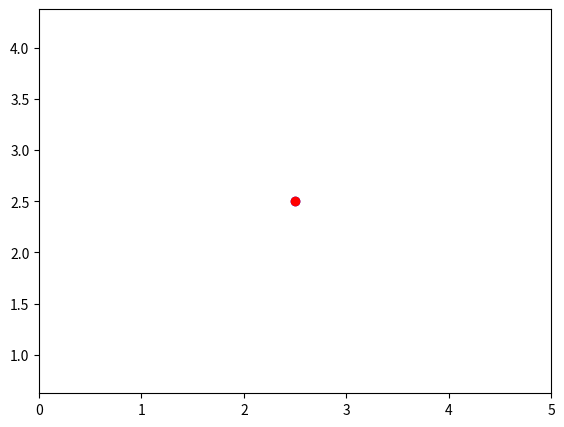

Reproduce this figure in Python.
#!/usr/bin/env python3
# -*- coding: utf-8 -*-
import numpy as np
import matplotlib.pyplot as plt
import matplotlib.animation as animation2
def Referencia(t):
     r,w,cx,cy =1,2,2.5,2.5
     Ref = np.array([r*np.cos(w*t)+cx,r*np.sin(w*t)+cy])
     Ref_derivada=np.array([-r*w*np.sin(w*t),r*w*np.cos(w*t)])
     '''
     #Lemniscata
     d=1
     Ref = np.array([(d*np.sqrt(2)*np.cos(t))/(np.sin(t)**2+1)+2.5,
                     (d*np.sqrt(2)*np.cos(t)*np.sin(t))/(np.sin(t)**2+1)+2.5])
     Ref_derivada=np.array([?,?])
     '''
     return Ref,Ref_derivada
def rk4(f, y0, tf, h):
  n_steps=round(tf/h)
  t = np.linspace(0, tf, n_steps)
  y = np.zeros((n_steps, len(y0)))
  y[0] = y0
  for i in range(1, n_steps):
    k1 = f(t[i-1], y[i-1])
    k2 = f(t[i-1] + 0.5*h, y[i-1] + 0.5*k1*h)
    k3 = f(t[i-1] + 0.5*h, y[i-1] + 0.5*k2*h)
    k4 = f(t[i-1] + h, y[i-1] + k3*h)
    y[i] = y[i-1] + h*(k1 + 2*k2 + 2*k3 + k4)/6
  return t, y
def f(t, Q):
  R,Rp=Referencia(t)
  Kp=2
  activarCompensacion=False #True

  e=R-Q
  u=Kp*e+activarCompensacion*Rp
  return u

Q0 = np.array([2.5, 2.5])
tf = 10
h = 0.01

t, Q = rk4(f, Q0, tf, h)
fig=plt.figure()
ax= fig.add_axes([0.1, 0.1, 0.8, 0.8])
ax.plot()
plot_ani = [ax.plot(2.5,2.5,'ob')[0],
            ax.plot(Q[0,0],Q[0,1],'-b')[0],
            ax.plot(Q[0,0],Q[0,1],'or')[0],
            ax.plot(Q[0,0],Q[0,1],'--r')[0]]
ax.axis('equal')
ax.set_xlim(0, 5)
ax.set_ylim(0, 5)



def animation(frame):
    ta=t[frame]
    R=Referencia(ta)[0]
    path,_=Referencia(t[:frame])
    plot_ani[0].set_data([R[0]],[R[1]])
    plot_ani[1].set_data([path[0]],[path[1]])
    plot_ani[2].set_data([Q[frame,0]],[Q[frame,1]])
    plot_ani[3].set_data([Q[:frame,0]],[Q[:frame,1]])
    plt.title('t = {0:.2f} s'.format(ta))
    return (plot_ani)


ani = animation2.FuncAnimation(fig=fig, func=animation, frames=len(t), interval=1000*h)
plt.show()